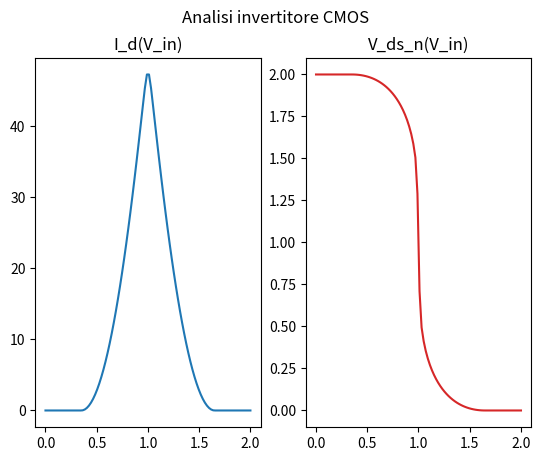

Reproduce this figure in Python.
import numpy as np
import scipy.optimize as scipy

# Dati fisici / geometrici presi da:
# [redacted]
#
# Considerazioni:
# Suppongo che la corrente di saturazione è raggiunta quando (nel caso dell'nMOS) V_min = min{ V_ds_n, V_dsat_n, V_gs_n - V_t_n} = V_gs_n - V_t_n.
# Questa caratteristica è tipica di transistor lunghi, poiché V_dsat_n = E_crit * L (quindi con L lunga).
# Di conseguenza, sempre nel caso dell'nMOS, la corrente di saturazione avrà equazione:
# I_dsat_n = (1 / 2) * k_n * a_n * (V_gs_n - V_t_n)^2 * (1 + lambda_n * V_ds_n)
# Faccio lo stesso ragionamento in modo analogo per il pMOS.
#
# Test fatti su Geogebra:
# https://www.geogebra.org/calculator/wmymk8gu
#
# pMOS equation:
# I_d = k_p * a_p * V_min * (V_sg_p - abs(V_t_p) - V_min / 2) * (1 + abs(lambda_p) * V_sd_p) if V_sg_p > abs(V_t_p) else 0
#
# nMOS equation:
# I_d = k_n * a_n * V_min * (V_gs_n - V_t_n - V_min / 2) * (1 + lambda_n * V_ds_n) if V_gs_n > V_t_n else 0

V_dd = 2
GND = 0

# ------------------------------------------------------------------------------------------------ nMOS

k_n = 200  # µA / V^2
a_n = 1
lambda_n = 0.12
V_dsat_n = 0.4
V_t_n = 0.35


def nMOS_is_off(V_gs_n):
	return V_gs_n < V_t_n


def nMOS_is_lin(V_gs_n, V_ds_n):
	t = V_gs_n - abs(V_t_n)
	return not nMOS_is_off(V_gs_n) and V_ds_n < t


def nMOS_is_sat(V_gs_n, V_ds_n):
	t = V_gs_n - abs(V_t_n)
	return not nMOS_is_off(V_gs_n) and V_ds_n > t

# ------------------------------------------------------------------------------------------------ pMOS

k_p = 200  # µA / V^2
a_p = 1
lambda_p = 0.12
V_dsat_p = 0.4
V_t_p = 0.35


def pMOS_is_off(V_sg):
	return abs(V_sg) < abs(V_t_p)


def pMOS_is_lin(V_sg_p, V_sd_p):
	t = V_sg_p - abs(V_t_p)
	return not pMOS_is_off(V_sg_p) and V_sd_p < t


def pMOS_is_sat(V_sg_p, V_sd_p):
	t = V_sg_p - abs(V_t_p)
	return not pMOS_is_off(V_sg_p) and V_sd_p > t


# V_m
r = (k_p * V_dsat_p) / (k_n * V_dsat_n)

V_m = (r * V_dd) / (1 + r)
print("V_m: ~%.2fV" % V_m)

# ------------------------------------------------------------------------------------------------ CMOS Inverter


def cmos_inverter_I_d(V_in):
	V_gs_n = V_in - GND
	V_sg_p = V_dd - V_in
	
	# Coefficienti utili presenti nell'equazione di pinchoff.
	C_n = (1 / 2) * k_n * a_n * (V_gs_n - V_t_n)**2
	C_p = (1 / 2) * k_p * a_p * (V_sg_p - abs(V_t_p))**2
	
	def pMOS_off_and_nMOS_on():
		if pMOS_is_off(V_sg_p) and not nMOS_is_off(V_gs_n):
			I_d = 0
			V_ds_n = 0
			V_sd_p = V_dd
		
			print("V_in=%.3fV => pMOS on & nMOS off : I_d=%.3fµA V_ds_n=%0.3fV V_sd_p=%0.3fV" % (V_in, I_d, V_ds_n, V_sd_p))
			return [I_d, V_ds_n, V_sd_p]
		
		return None

	def pMOS_on_and_nMOS_off():
		if not pMOS_is_off(V_sg_p) and nMOS_is_off(V_gs_n):
			I_d = 0
			V_ds_n = V_dd
			V_sd_p = 0
		
			print("V_in=%.3fV => pMOS on & nMOS off : I_d=%.3fµA V_ds_n=%0.3fV V_sd_p=%0.3fV" % (V_in, I_d, V_ds_n, V_sd_p))
			return [I_d, V_ds_n, V_sd_p]
		
		return None
	
	def pMOS_pinchoff_and_nMOS_pinchoff():
		# Nel caso in cui entrambi siano in pinchoff ottengo un sistema lineare che posso facilmente risolvibile.

		m_n = C_n * lambda_n
		m_p = -C_p * abs(lambda_p)
		
		q_n = C_n
		q_p = C_p + C_p * abs(lambda_p) * V_dd
		
		A = np.array([[m_n, -1], [m_p, -1]])
		B = np.array([-q_n, -q_p])
		
		V_ds_n, I_d = np.linalg.solve(A, B)
		V_sd_p = V_dd - V_ds_n

		if nMOS_is_sat(V_gs_n, V_ds_n) and pMOS_is_sat(V_sg_p, V_sd_p):
			print("V_in=%.3fV => pMOS pinchoff & nMOS pinchoff : I_d=%.3fµA V_ds_n=%.3fV V_sd_p=%.3fV" % (V_in, I_d, V_ds_n, V_sd_p))
			return [I_d, V_ds_n, V_sd_p]
		
		return None
		
	def nMOS_lin_pMOS_pinchoff():
		# Se un transistor si trova in zona lineare ho a che fare con un'equazione cubica poiché considero anche il termine (1 + lambda_n * V_ds_n).
		# Il grafico di quest'equazione è una simil-parabola per x > 0 il cui vertice è circa a V_gs_n - V_t_n.

		# Se voglio trovare l'intersezione con la retta del pMOS in pinchoff,
		# mi serve un punto X_0 vicino alla soluzione reale da cui steppare per trovare la soluzione effettiva.

		# Il punto X_0 lo trovo nel seguente modo:
		# - prendo l'arco di parabola crescente da x = 0 a x = v_x ~= V_gs_n - V_t_n.
		# - divido quest'intervallo per due, in modo da prenderne il punto medio.
		# - y0 = nMOS_lin(x0)
		# - trovo la retta tangente al punto P=(y0, x0) rispetto alla funzione nMOS_lin
		# - trovo l'intersezione tra questa retta e quella del pMOS in pinchoff

		#print("pMOS lin : y = %.3f * x * (%.3f - x / 2) * (1 + %.3f * x)" % (k_n * a_n, (V_gs_n - V_t_n), lambda_n))

		def nMOS_lin_f(x):
			return k_n * a_n * x * ((V_gs_n - V_t_n) - x / 2) * (1 + lambda_n * x)

		def pMOS_pinchoff_f(x):
			return C_p * (1 + abs(lambda_p) * (V_dd - x))

		def sys(x):
			return (
				nMOS_lin_f(x[0]) - x[1],
				pMOS_pinchoff_f(x[0]) - x[1]
			)

		# Calcolo della tangente:
		x_0 = (V_gs_n - V_t_n) / 2
		y_0 = nMOS_lin_f(x_0)

		#print("X tan : X_t = (%.6f, %.6f)" % (x_0, y_0))

		eps = 0.00001  # Valore piccolo per poter calcolare lo slope della retta.
		m_tan = (nMOS_lin_f(x_0 + eps) - nMOS_lin_f(x_0)) / eps
		q_tan = -m_tan * x_0 + y_0

		#print("nMOS tan : y = %.3f * x + %.3f" % (m_tan, q_tan))

		# Calcolo della retta di pinchoff del pMOS:
		pMOS_m = -C_p * abs(lambda_p)
		pMOS_q = C_p + C_p * abs(lambda_p) * V_dd

		#print("pMOS pinchoff : y = %.3f * x + %.3f" % (pMOS_m, pMOS_q))

		# Risoluzione dell'intersezione in modo approssimato:
		A = np.array([[m_tan, -1], [pMOS_m, -1]])
		B = np.array([-q_tan, -pMOS_q])

		X_0 = np.linalg.solve(A, B)
		#print("nMOS tan x pMOS pinchoff : X_0 = (%.3f, %.3f)" % tuple(X_0))

		# Risoluzione dell'intersezione in modo preciso:
		[V_ds_n, I_d], info, ier, msg = scipy.fsolve(sys, X_0, full_output=True)
		V_sd_p = V_dd - V_ds_n

		#print("nMOS lin x pMOS pinchoff : X_p = (%.6f, %.6f)" % (V_ds_n, I_d))

		if ier != 1 or not nMOS_is_lin(V_gs_n, V_ds_n):
			return None  # Nessun'intersezione.

		print("V_in=%.3fV => pMOS pinchoff & nMOS lin : I_d=%.3fµA V_ds_n=%.3fV V_sd_p=%.3fV" % (V_in, I_d, V_ds_n, V_sd_p))

		return I_d, V_ds_n, V_sd_p
		
	def nMOS_pinchoff_and_pMOS_lin():
		# Procedimento uguale a quello descritto sopra.

		#print("pMOS lin : y = %.3f * (%.3f - x) * (%.3f - (%.3f - x) / 2) * (1 + %.3f * (%.3f - x))" % (k_p * a_p, V_dd, V_sg_p - abs(V_t_p), V_dd, abs(lambda_p), V_dd))

		def pMOS_lin_f(x):
			return k_p * a_p * (V_dd - x) * ((V_sg_p - abs(V_t_p)) - (V_dd - x) / 2) * (1 + abs(lambda_p) * (V_dd - x))

		def nMOS_pinchoff_f(x):
			return C_n * (1 + lambda_n * x)

		def sys(x):
			return (
				pMOS_lin_f(x[0]) - x[1],
				nMOS_pinchoff_f(x[0]) - x[1]
			)

		# Calcolo della tangente:
		# In questo caso l'intervallo va da V_dd a V_dd - (V_sg_p - abs(V_t_p)) poiché il riferimento è la V_ds_n.
		I_len = V_dd - (V_sg_p - abs(V_t_p))
		x_0 = V_dd - I_len / 2
		y_0 = pMOS_lin_f(x_0)

		#print("X tan : X_t = (%.6f, %.6f)" % (x_0, y_0))

		eps = 0.00001  # Valore piccolo per poter calcolare lo slope della retta.
		m_tan = (pMOS_lin_f(x_0 + eps) - pMOS_lin_f(x_0)) / eps
		q_tan = -m_tan * x_0 + y_0

		#print("pMOS tan : y = %.3f * x + %.3f" % (m_tan, q_tan))

		# Calcolo della retta di pinchoff dell'nMOS:
		nMOS_m = C_n * abs(lambda_n)
		nMOS_q = C_n

		#print("nMOS pinchoff : y = %.3f * x + %.3f" % (nMOS_m, nMOS_q))

		# Risoluzione dell'intersezione in modo approssimato:
		A = np.array([[m_tan, -1], [nMOS_m, -1]])
		B = np.array([-q_tan, -nMOS_q])

		X_0 = np.linalg.solve(A, B)

		#print("pMOS tan x nMOS pinchoff : X_0 = (%.3f, %.3f)" % tuple(X_0))

		# Risoluzione dell'intersezione in modo preciso:
		[V_ds_n, I_d], info, ier, msg = scipy.fsolve(sys, X_0, full_output=True)
		V_sd_p = V_dd - V_ds_n

		#print("nMOS lin x pMOS pinchoff : X_p = (%.3f, %.3f)" % (V_ds_n, I_d))

		if ier != 1 or not pMOS_is_lin(V_sg_p, V_sd_p):
			return None  # Nessun'intersezione.

		print("V_in=%.3fV => pMOS lin & nMOS pinchoff : I_d=%.3fµA V_ds_n=%.3fV V_sd_p=%.3fV" % (V_in, I_d, V_ds_n, V_sd_p))

		return I_d, V_ds_n, V_sd_p

	# A priori non riesco a sapere lo stato dei due transistor, non conosco la V_ds_n!
	# Quindi provo tutti i casi eccetto quello in cui entrambi sono in zona lineare o entrambi spenti (non possibile).
	
	sol = None
	
	if sol is None:
		sol = pMOS_on_and_nMOS_off()  # pMOS on e nMOS off
		
	if sol is None:
		sol = pMOS_off_and_nMOS_on()  # nMOS off e pMOS off

	if sol is None:
		sol = nMOS_lin_pMOS_pinchoff()  # nMOS lin e pMOS sat
	
	if sol is None:
		sol = nMOS_pinchoff_and_pMOS_lin()  # nMOS sat e pMOS lin

	if sol is None:
		sol = pMOS_pinchoff_and_nMOS_pinchoff()  # pMOS sat e nMOS sat
	
	if sol is None:  # Non è ancora stata trovata una soluzione, com'è possibile!? Significa che ho sbagliato qualcosa.
		print("ERRORE: V_in=%.3fV => UNKNOWN" % V_in)
		sol = [0, 0, 0]
	
	return sol

# ------------------------------------------------------------------------------------------------ Main


def main():
	import matplotlib.pyplot as plt

	V_in_arr = []
	I_d_arr = []

	N_SAMPLES = 100

	V_in = np.linspace(0, V_dd, N_SAMPLES)
	sols = list(map(cmos_inverter_I_d, V_in))

	# Trovare un modo migliore per estrarre le singole soluzioni:
	I_d = [sol[0] for sol in sols]
	V_ds_n = [sol[1] for sol in sols]
	#V_sd_p = [sol[2] for sol in sols]

	# https://matplotlib.org/devdocs/gallery/subplots_axes_and_figures/subplots_demo.html
	fig, (ax1, ax2) = plt.subplots(1, 2)
	fig.suptitle('Analisi invertitore CMOS')

	# I_d(V_in)
	ax1.set_title("I_d(V_in)")
	ax1.plot(V_in, I_d)

	# V_ds_n(V_in)
	ax2.set_title("V_ds_n(V_in)")
	ax2.plot(V_in, V_ds_n, 'tab:red')

	plt.show()

if __name__ == "__main__":
	main()
